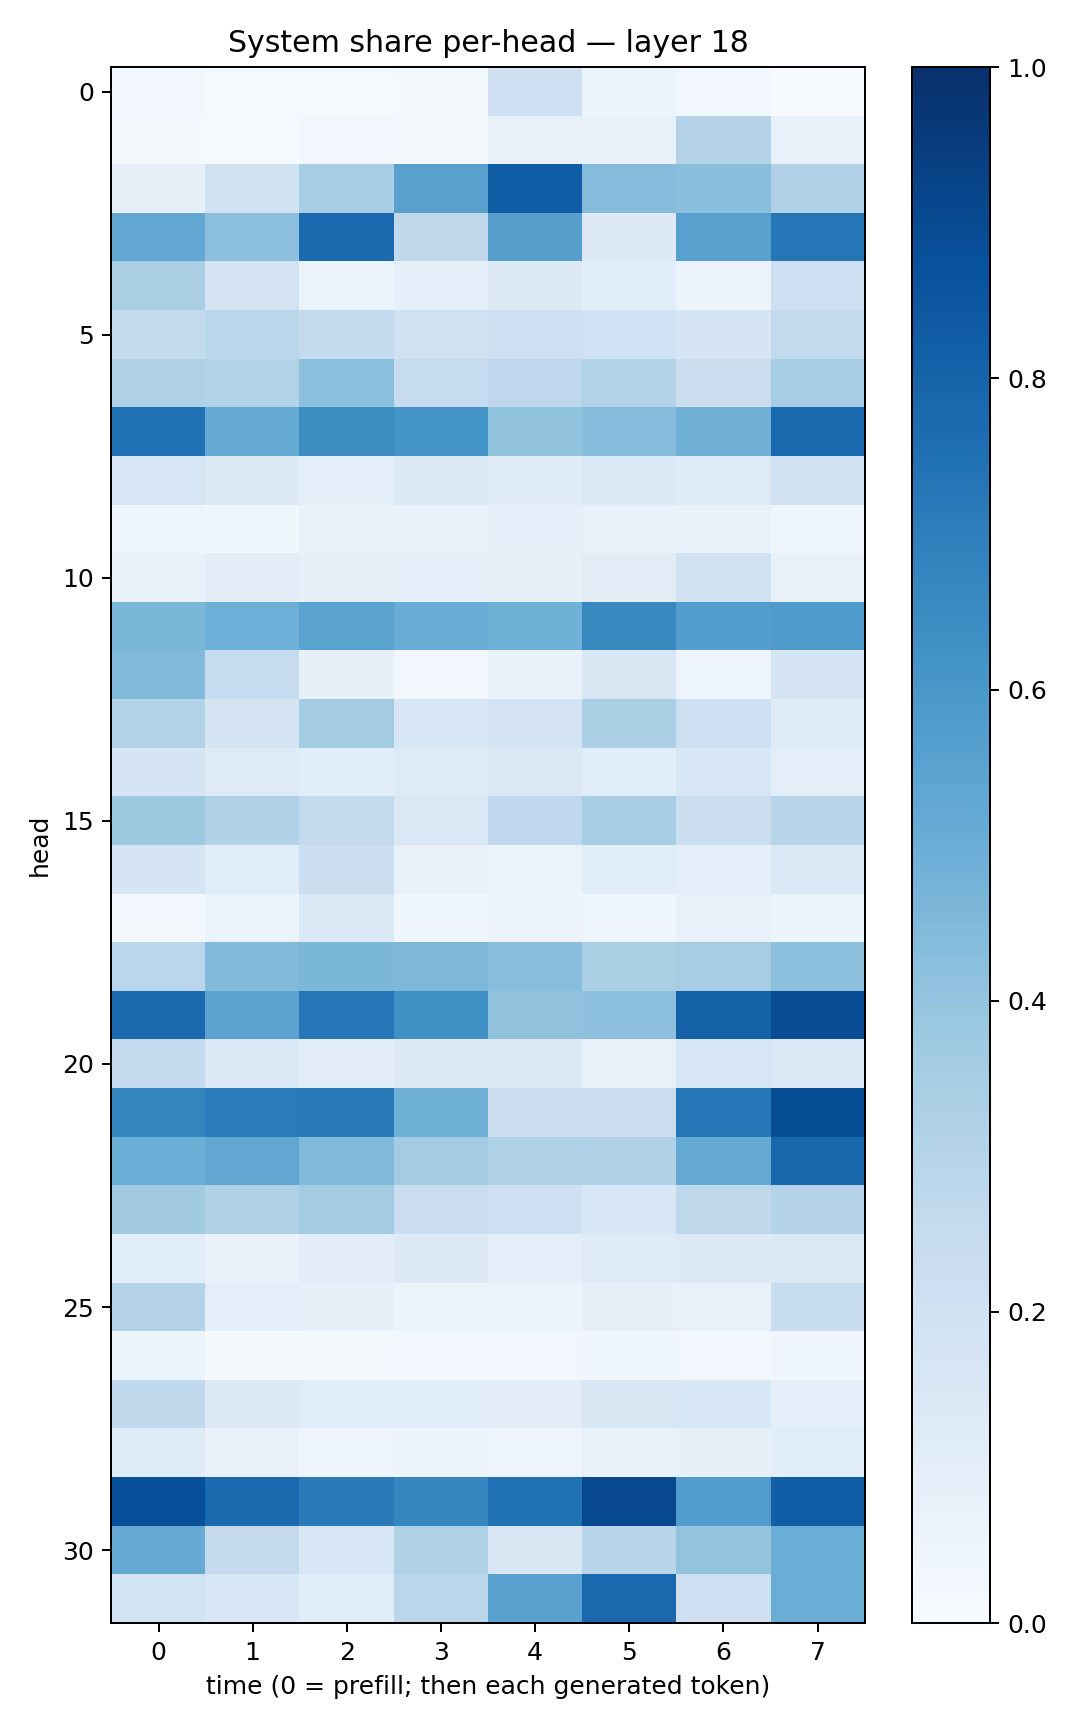

The data file committed next to this chart (first rows):
0.026761984, 0.0145364, 0.012470463, 0.019599566, 0.20804904, 0.054151595, 0.029296622, 0.005300078
0.01748, 0.01532, 0.02963, 0.01928, 0.07605, 0.07137, 0.306, 0.07633
0.08098, 0.1907, 0.3447, 0.5549, 0.8258, 0.4373, 0.4234, 0.3182
0.5255, 0.417, 0.7758, 0.2633, 0.562, 0.1305, 0.5575, 0.7292
0.3372, 0.1814, 0.06619, 0.09057, 0.1291, 0.1074, 0.0613, 0.2112
0.2565, 0.289, 0.2574, 0.1986, 0.2135, 0.1997, 0.1679, 0.2597
0.3206, 0.3152, 0.4184, 0.2464, 0.2771, 0.31, 0.2193, 0.3494
0.7472, 0.5194, 0.644, 0.616, 0.4031, 0.4371, 0.4835, 0.7793
0.1608, 0.1299, 0.09914, 0.1347, 0.1208, 0.1374, 0.1236, 0.1966
0.04908, 0.03828, 0.07143, 0.07355, 0.08707, 0.07237, 0.074, 0.04137
0.07656, 0.1016, 0.08342, 0.08795, 0.08395, 0.1097, 0.198, 0.07693
0.4609, 0.4947, 0.5481, 0.5076, 0.4895, 0.6592, 0.569, 0.5848
0.4452, 0.2483, 0.08319, 0.02619, 0.06977, 0.1499, 0.05019, 0.1662
0.3152, 0.1694, 0.3583, 0.1555, 0.183, 0.3355, 0.2098, 0.1187
0.1651, 0.1241, 0.1078, 0.1216, 0.146, 0.1155, 0.1533, 0.09787
0.3759, 0.3177, 0.2588, 0.1475, 0.2665, 0.3474, 0.224, 0.2905
0.1659, 0.1149, 0.2152, 0.07466, 0.06447, 0.1086, 0.08858, 0.1404
0.0275, 0.06272, 0.1443, 0.0403, 0.0568, 0.04679, 0.07362, 0.05952
0.2885, 0.4439, 0.4575, 0.4567, 0.428, 0.336, 0.3495, 0.4145
0.7747, 0.5454, 0.7329, 0.6308, 0.4096, 0.4155, 0.81, 0.8871
0.2528, 0.1436, 0.1024, 0.1261, 0.1256, 0.07289, 0.16, 0.1472
0.6717, 0.7095, 0.7124, 0.4905, 0.2169, 0.2232, 0.7227, 0.8862
0.4973, 0.5306, 0.4464, 0.3555, 0.3228, 0.3168, 0.5168, 0.7913
0.3601, 0.3222, 0.3575, 0.229, 0.2049, 0.1558, 0.27, 0.3036
0.1087, 0.06789, 0.1037, 0.1303, 0.08742, 0.122, 0.1285, 0.1404
0.3068, 0.1004, 0.08159, 0.06442, 0.06397, 0.07997, 0.0773, 0.2371
0.05458, 0.01979, 0.02207, 0.02633, 0.02945, 0.03679, 0.02914, 0.04366
0.2637, 0.1327, 0.1141, 0.1057, 0.1043, 0.1511, 0.1562, 0.09345
0.1203, 0.06988, 0.03936, 0.05279, 0.04856, 0.07656, 0.07971, 0.1071
0.8808, 0.774, 0.714, 0.6718, 0.7499, 0.9025, 0.5777, 0.8208
0.5141, 0.2518, 0.1562, 0.324, 0.1496, 0.2929, 0.4011, 0.5035
0.1856, 0.1534, 0.1068, 0.2862, 0.5538, 0.7824, 0.2056, 0.5025
